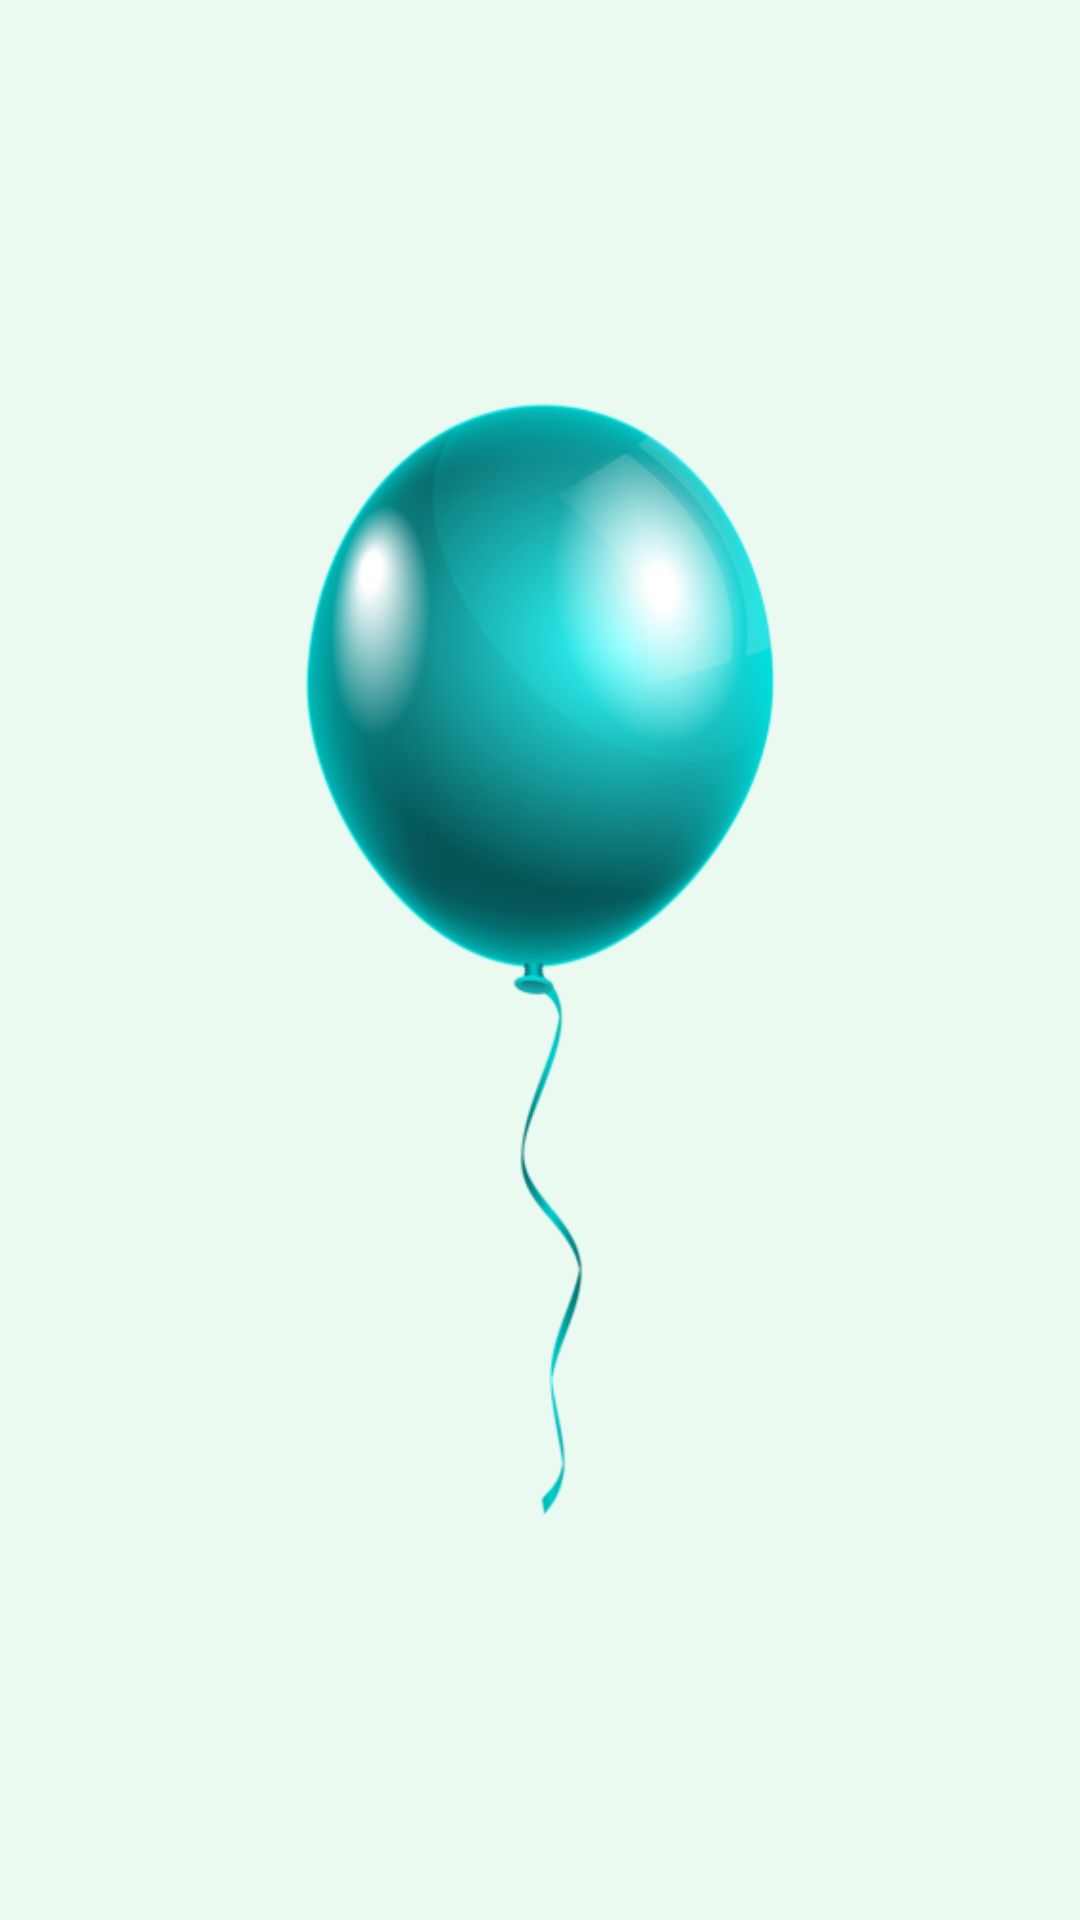

Layout XML and referenced resources for this Android screen:
<!-- AndroidManifest.xml: application theme Newtheme -->
<!-- res/layout/activity_splash.xml -->
<?xml version="1.0" encoding="utf-8"?>
<RelativeLayout xmlns:android="http://schemas.android.com/apk/res/android"
    xmlns:app="http://schemas.android.com/apk/res-auto"
    xmlns:tools="http://schemas.android.com/tools"
    android:layout_width="match_parent"
    android:layout_height="match_parent"
    android:background="@color/colorPrimary"
    tools:context="com.vivek.android2.coordinatelayoutwithtablayout.SplashActivity">

    <ImageView
        android:id="@+id/img_baloon"
        android:layout_width="wrap_content"
        android:layout_height="wrap_content"
        android:layout_centerInParent="true"
        android:padding="100dp"
        android:src="@drawable/baloon"
        tools:layout_editor_absoluteX="8dp"
        tools:layout_editor_absoluteY="8dp" />
</RelativeLayout>
<!-- resources referenced by this layout -->
<resources>
  <color name="colorPrimary">#EAFAF1</color>
  <!-- drawable baloon: png bitmap (drawable, 63858 bytes) -->
  <style name="Newtheme" parent="Theme.AppCompat.Light.NoActionBar">
          <item name="colorPrimary">@color/colorPrimary</item>
          <item name="colorPrimaryDark">@color/colorPrimaryDark</item>
          <item name="colorAccent">@color/colorAccent</item>
      </style>
      /*#7B7D7D*//*#979A9A *//*#B3B6B7*/
  <color name="colorPrimaryDark">#5DADE2  </color>
  <color name="colorAccent">#B3B6B7</color>
</resources>
